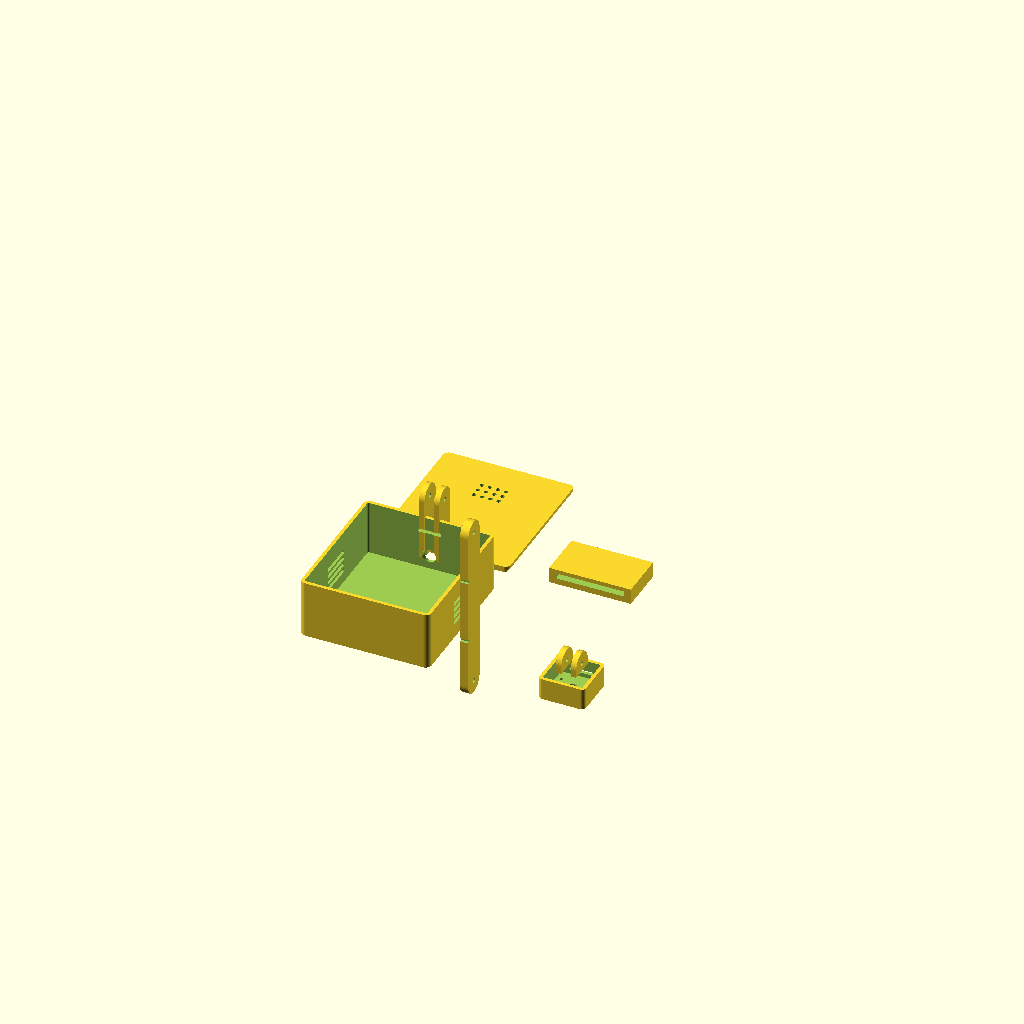
Cell 1: rendered with the file's own defaults.
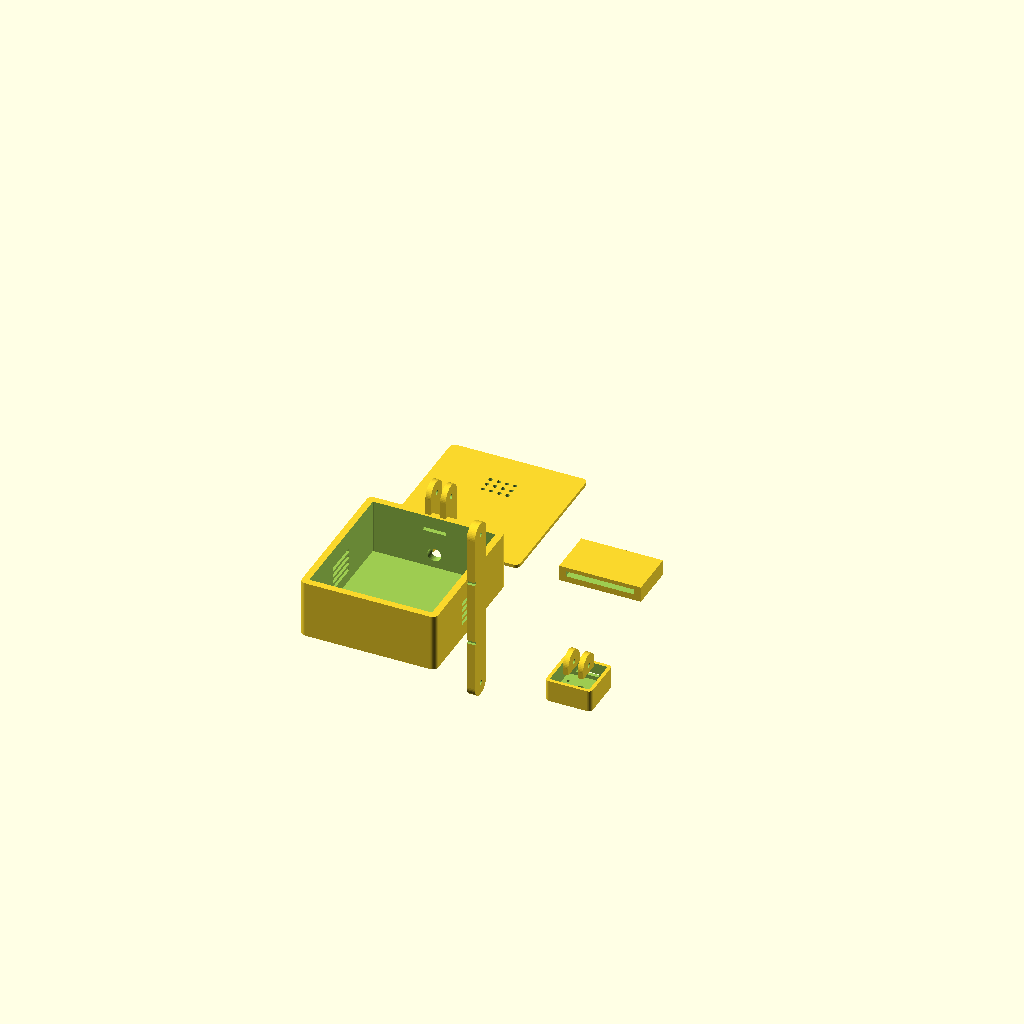
Cell 2: wall = 5 (everything else at default).
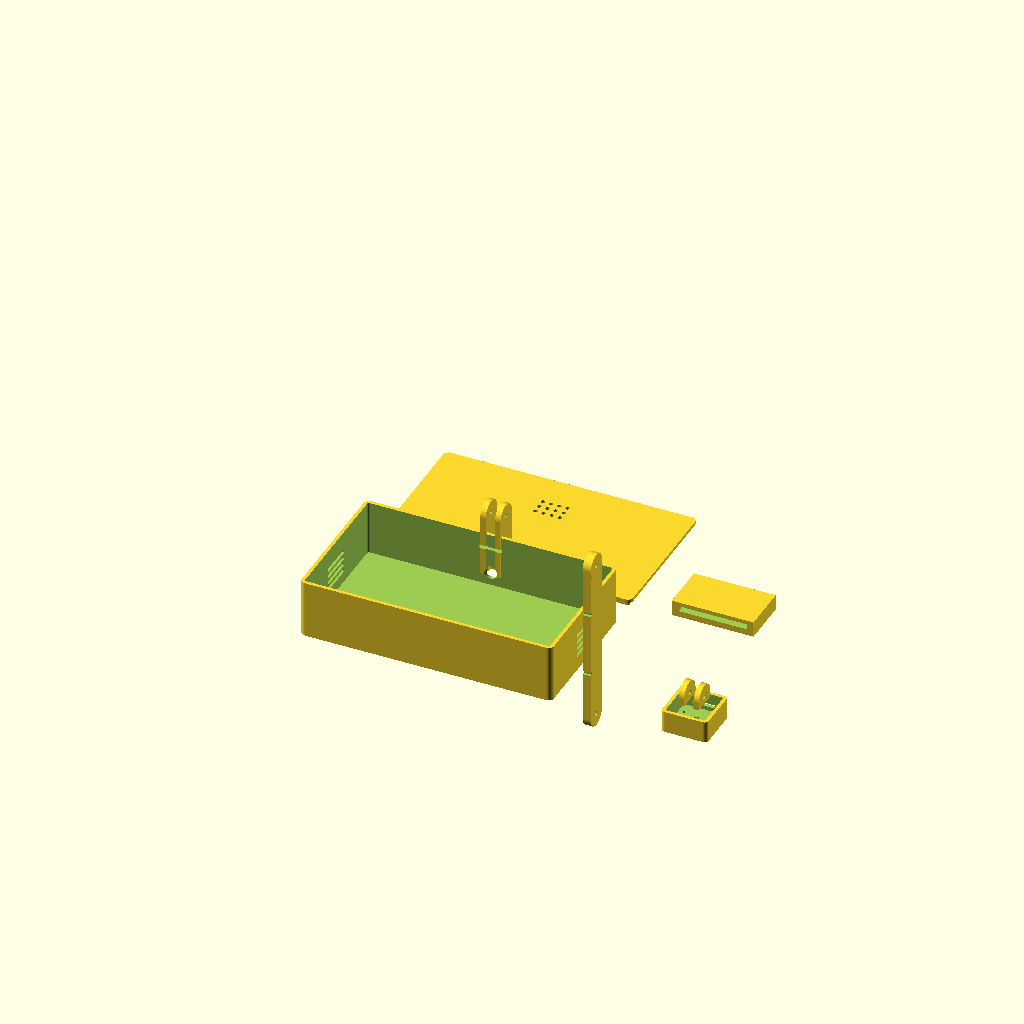
Cell 3: inner_w = 180 (everything else at default).
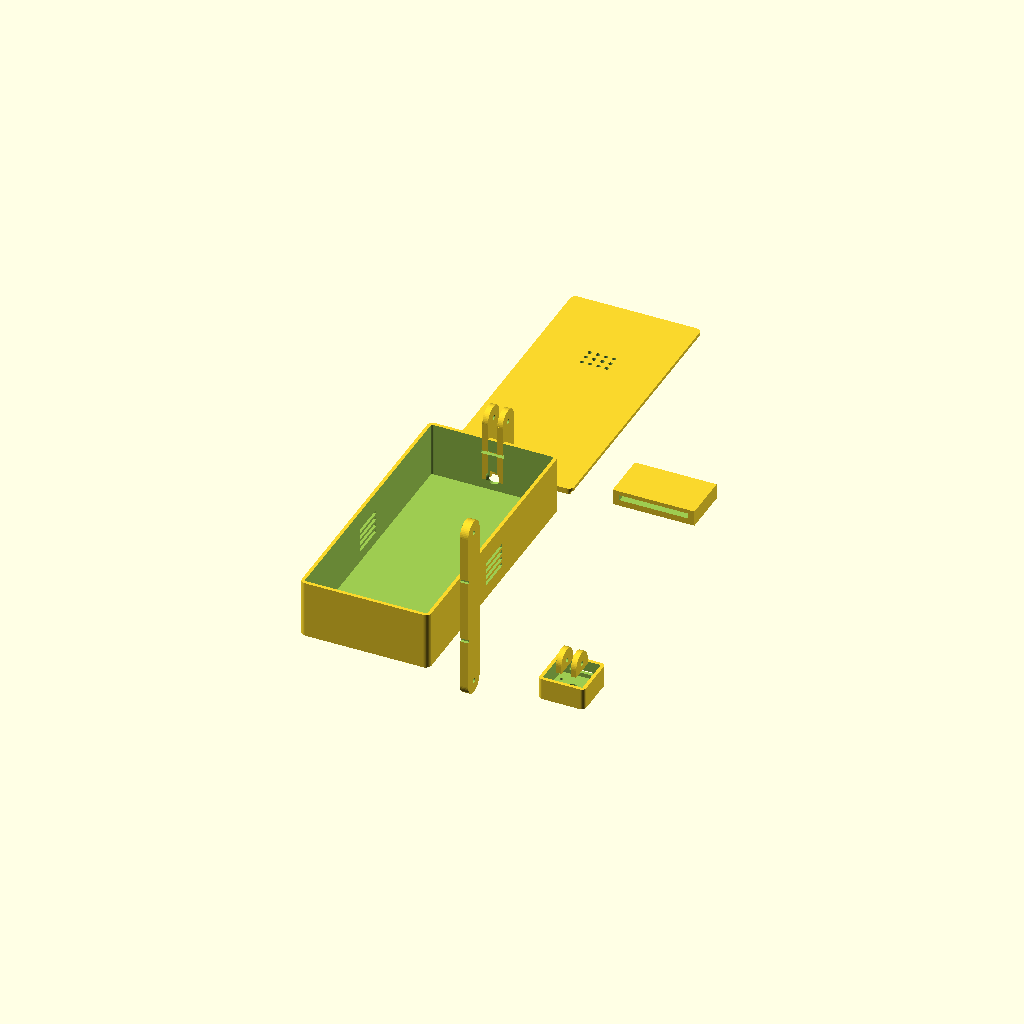
Cell 4: inner_d = 200 (everything else at default).
All cells are drawn from one camera (rotation 55°, 0°, 25°, orthographic, colour scheme Cornfield), so only the parameter changes between them.
The OpenSCAD source (public/gisinglang_arm_mount.scad):
// =====================================================================
// GisingLang - articulated camera arm mount
//
//   base        Pi Zero 2W + 400-point breadboard, arm clevis at the rear
//   arm         strut with a pivot at each end
//   pod         camera housing, pivots on the arm's top end
//   lid         base lid with buzzer sound holes
//   belt_clip   holds 2 vibration motors against the seatbelt (print 2)
//
// WHY AN ARM INSTEAD OF A WINDOW IN THE WALL
// A lens fixed in a box wall sits ~25 mm off the dashboard and stares at
// the driver's chest, and the only way to re-aim it is to reprint. Raising
// the camera on a two-pivot arm puts it near face height and lets the aim
// be adjusted by hand after mounting - which matters because dashboard
// rake, seat height, and driver height all differ.
//
// PIVOTS
// Each joint is a tab captured between two ears, clamped by an M3 bolt and
// a nyloc nut. Friction holds the angle; tighten until it moves firmly but
// does not sag. Both joints rotate in the same plane (up/down aim). Left/
// right aim comes from rotating the whole base on the dashboard.
//
// HARDWARE NEEDED
//   2 x M3 bolt, 20 mm, + 2 x M3 nyloc nut   (the two pivots)
//   4 x M2.5 screw, 6 mm                     (Pi to standoffs)
//   4 x M2 screw, 5 mm                       (camera to pod)
//
// USAGE
//   Set `part` below. F5 preview, F6 render, File > Export > STL.
//   Print: 1 base, 1 arm, 1 pod, 1 lid, 2 belt clips.
// =====================================================================

part = "all";   // "base" | "arm" | "pod" | "lid" | "belt_clip" | "all"

$fn = 48;

/* ---------------------------------------------------------------- *
 *  Base enclosure
 * ---------------------------------------------------------------- */
wall     = 2.5;
floor_t  = 2.5;
corner_r = 4;

// Breadboard 83 x 55 across the back, Pi 65 x 30 in front of it.
// Depth budget: 5 + 30 Pi + 5 gap + 55 board + slack. At 95 the board
// landed exactly flush against the rear wall with zero clearance.
inner_w  = 90;
inner_d  = 100;
// MEASURE THIS. The breadboard is only 10 mm tall, but loosely routed
// jumper wires arc far higher - that, not the components, sets the height.
// Press your wires flat, measure the tallest, add 5 mm.
inner_h  = 40;

base_w = inner_w + 2 * wall;    // 95
base_d = inner_d + 2 * wall;    // 100
base_h = inner_h + floor_t;     // 42.5

/* ---------------------------------------------------------------- *
 *  Raspberry Pi Zero 2 W - board 65 x 30, holes 58 x 23 inset 3.5
 * ---------------------------------------------------------------- */
pi_w = 65; pi_d = 30;
pi_hole_dx = 58; pi_hole_dy = 23; pi_hole_inset = 3.5;
pi_x = wall + (inner_w - pi_w) / 2;
pi_y = wall + 5;
standoff_d = 6; standoff_h = 5; pi_screw_d = 2.4;

/* ---------------------------------------------------------------- *
 *  Pivot joints (shared by both ends of the arm)
 * ---------------------------------------------------------------- */
pivot_hole_d  = 3.4;    // M3 clearance
pivot_boss_d  = 18;     // friction disc; bigger = holds heavier loads
tab_t         = 6;      // arm tab thickness
ear_t         = 4;      // each clevis ear
ear_gap       = 6.8;    // tab_t + 0.8 print clearance
clevis_w      = tab_t + 2 * ear_t + 1.6;

/* ---------------------------------------------------------------- *
 *  Arm
 * ---------------------------------------------------------------- */
arm_len   = 120;   // pivot centre to pivot centre; raises the camera
arm_w     = 18;    // across the arm (Y)
arm_t     = 6;     // arm thickness (X) - must equal tab_t so it fits the clevis

// The base clevis carries a 120 mm arm plus the camera, so it needs real
// bonded area against the rear wall rather than perching on the rim.
// It starts low on the wall and rises to the pivot height.
clevis_z0 = 10;    // where the clevis meets the rear wall
pivot_z   = 55;    // pivot centre above the base's underside

/* ---------------------------------------------------------------- *
 *  Camera pod - Camera Module v2, PCB 25 x 24, holes 21 x 12.5
 * ---------------------------------------------------------------- */
pod_w = 34; pod_h = 34; pod_t = 16;
pod_wall = 2.5;
cam_hole_dx = 21; cam_hole_dy = 12.5;
cam_screw_d = 1.9;
lens_d = 9;
ribbon_slot_w = 17;
ribbon_slot_t = 2.5;

/* ---------------------------------------------------------------- *
 *  Cable exits, ventilation, lid
 * ---------------------------------------------------------------- */
motor_exit_d = 10; motor_exit_z = 10;
usb_exit_d = 9;    usb_exit_z = 9;
vent_count = 4; vent_w = 26; vent_h = 3; vent_pitch = 5; vent_z = 8;
lid_t = 2.5; lid_lip_h = 4; lid_clear = 0.4;
buzzer_hole_d = 3; buzzer_cols = 4; buzzer_rows = 3; buzzer_pitch = 6;

/* ---------------------------------------------------------------- *
 *  Seatbelt motor clip
 * ---------------------------------------------------------------- */
clip_w = 60; clip_d = 35; clip_base_t = 4.5;
belt_slot_w = 50; belt_slot_t = 4; clip_wall = 3;
motor_d = 10.5; motor_pocket_h = 3.5; motor_spacing = 25;
wire_ch_w = 3; wire_ch_h = 2;

// =====================================================================
//  Helpers
// =====================================================================

module rounded_box(w, d, h, r) {
    hull()
        for (x = [r, w - r], y = [r, d - r])
            translate([x, y, 0]) cylinder(r = r, h = h);
}

module boss(outer_d, hole_d, h) {
    difference() {
        cylinder(d = outer_d, h = h);
        translate([0, 0, -0.5]) cylinder(d = hole_d, h = h + 1);
    }
}

function pi_holes() = [
    [pi_hole_inset, pi_hole_inset],
    [pi_hole_inset + pi_hole_dx, pi_hole_inset],
    [pi_hole_inset, pi_hole_inset + pi_hole_dy],
    [pi_hole_inset + pi_hole_dx, pi_hole_inset + pi_hole_dy]
];

// Two ears with aligned holes; a tab drops into the gap between them.
// Drawn lying in the XZ plane, centred on the origin, opening upward.
module clevis(height) {
    for (side = [-1, 1])
        translate([side * (ear_gap / 2 + ear_t / 2), 0, 0])
            difference() {
                union() {
                    translate([-ear_t / 2, -pivot_boss_d / 2, 0])
                        cube([ear_t, pivot_boss_d, height]);
                    translate([0, 0, height]) rotate([0, 90, 0])
                        cylinder(d = pivot_boss_d, h = ear_t, center = true);
                }
                translate([0, 0, height]) rotate([0, 90, 0])
                    cylinder(d = pivot_hole_d, h = ear_t + 2, center = true);
            }
}

// =====================================================================
//  base
// =====================================================================
module base() {
    difference() {
        union() {
            difference() {
                rounded_box(base_w, base_d, base_h, corner_r);
                translate([wall, wall, floor_t])
                    rounded_box(inner_w, inner_d, base_h, max(corner_r - wall, 0.5));
            }
            for (p = pi_holes())
                translate([pi_x + p[0], pi_y + p[1], floor_t])
                    boss(standoff_d, pi_screw_d, standoff_h);

            // Arm clevis, on the OUTSIDE of the rear wall so it steals no
            // interior volume and the lid can still lift straight off.
            // Overlaps the wall by 3 mm and runs from clevis_z0 up to the
            // pivot, giving it ~32 mm of bonded height to resist the arm's
            // leverage.
            translate([base_w / 2, base_d + pivot_boss_d / 2 - 3, clevis_z0])
                clevis(pivot_z - clevis_z0);
        }

        translate([base_w / 2, base_d - wall - 1, floor_t + motor_exit_z])
            rotate([-90, 0, 0]) cylinder(d = motor_exit_d, h = wall + 2);

        translate([-1, pi_y + pi_d / 2, floor_t + usb_exit_z])
            rotate([0, 90, 0]) cylinder(d = usb_exit_d, h = wall + 2);

        // Ribbon cable slot in the rear wall, beside the clevis.
        translate([base_w / 2 - ribbon_slot_w / 2, base_d - wall - 1, base_h - 12])
            cube([ribbon_slot_w, wall + 2, ribbon_slot_t]);

        for (side = [0, 1])
            for (i = [0 : vent_count - 1])
                translate([side == 0 ? -1 : base_w - wall - 1,
                           base_d / 2 - vent_w / 2,
                           floor_t + vent_z + i * vent_pitch])
                    cube([wall + 2, vent_w, vent_h]);
    }
}

// =====================================================================
//  arm - prints flat on the bed
// =====================================================================
// The arm is thin in X and wide in Y, with both pivot bosses on the X axis.
// This MUST match clevis(), whose two ears are separated along X - an arm
// thin in Y would have its tab lying across the slot and could never be
// assembled.
module arm() {
    difference() {
        union() {
            translate([-arm_t / 2, -arm_w / 2, 0])
                cube([arm_t, arm_w, arm_len]);
            for (z = [0, arm_len])
                translate([0, 0, z]) rotate([0, 90, 0])
                    cylinder(d = pivot_boss_d, h = arm_t, center = true);
        }
        for (z = [0, arm_len])
            translate([0, 0, z]) rotate([0, 90, 0])
                cylinder(d = pivot_hole_d, h = arm_t + 2, center = true);

        // Zip-tie slots for the ribbon cable, so it can't flap loose.
        for (z = [arm_len * 0.3, arm_len * 0.7])
            translate([-arm_t / 2 - 1, -arm_w / 2 - 1, z])
                cube([arm_t + 2, 3, 2.5]);
    }
}

// =====================================================================
//  pod - camera housing; prints open-face up
// =====================================================================
module pod() {
    difference() {
        union() {
            rounded_box(pod_w, pod_h, pod_t, 3);
            // Clevis centred on the pod's BACK face, mating with the arm's
            // top pivot. The lens looks out of the opposite face, so the
            // arm sits directly behind the camera.
            translate([pod_w / 2, pod_h / 2, pod_t - 4])
                clevis(12);
        }
        // camera cavity
        translate([pod_wall, pod_wall, pod_wall])
            cube([pod_w - 2 * pod_wall, pod_h - 2 * pod_wall, pod_t]);
        // lens aperture through the front face
        translate([pod_w / 2, pod_h / 2, -1])
            cylinder(d = lens_d, h = pod_wall + 2);
        // camera screw holes
        for (dx = [-cam_hole_dx / 2, cam_hole_dx / 2])
            for (dy = [-cam_hole_dy / 2, cam_hole_dy / 2])
                translate([pod_w / 2 + dx, pod_h / 2 + dy, -1])
                    cylinder(d = cam_screw_d, h = pod_wall + 2);
        // ribbon exit
        translate([pod_w / 2 - ribbon_slot_w / 2, pod_h - pod_wall - 1, pod_wall + 3])
            cube([ribbon_slot_w, pod_wall + 2, ribbon_slot_t]);
    }
}

// =====================================================================
//  lid
// =====================================================================
module lid() {
    difference() {
        union() {
            rounded_box(base_w, base_d, lid_t, corner_r);
            translate([wall + lid_clear, wall + lid_clear, -lid_lip_h])
                rounded_box(inner_w - 2 * lid_clear, inner_d - 2 * lid_clear,
                            lid_lip_h, max(corner_r - wall, 0.5));
        }
        for (c = [0 : buzzer_cols - 1])
            for (r = [0 : buzzer_rows - 1])
                translate([base_w / 2 - (buzzer_cols - 1) * buzzer_pitch / 2 + c * buzzer_pitch,
                           base_d * 0.7 - (buzzer_rows - 1) * buzzer_pitch / 2 + r * buzzer_pitch,
                           -lid_lip_h - 1])
                    cylinder(d = buzzer_hole_d, h = lid_lip_h + lid_t + 2);
    }
}

// =====================================================================
//  belt_clip  (print TWO)
//
//  SAFETY: must slide freely along the belt and never impede retraction
//  or locking. Keep away from the buckle and retractor. If it catches on
//  the webbing at all, do not use it. TPU is kinder against the chest.
// =====================================================================
module belt_clip() {
    difference() {
        cube([clip_w, clip_d, clip_base_t + belt_slot_t + clip_wall]);
        translate([(clip_w - belt_slot_w) / 2, -1, clip_base_t])
            cube([belt_slot_w, clip_d + 2, belt_slot_t]);
        for (dx = [-motor_spacing / 2, motor_spacing / 2]) {
            translate([clip_w / 2 + dx, clip_d / 2, -0.5])
                cylinder(d = motor_d, h = motor_pocket_h + 0.5);
            translate([clip_w / 2 + dx - wire_ch_w / 2, clip_d / 2, -0.5])
                cube([wire_ch_w, clip_d / 2 + 1, wire_ch_h + 0.5]);
        }
    }
}

// =====================================================================
//  Render
// =====================================================================
if (part == "base") base();
else if (part == "arm") arm();
else if (part == "pod") pod();
else if (part == "lid") lid();
else if (part == "belt_clip") belt_clip();
else if (part == "all") {
    base();
    translate([base_w + 30, 0, 0]) arm();
    translate([base_w + 80, 0, 0]) pod();
    translate([0, base_d + 20, 0]) lid();
    translate([base_w + 30, base_d + 20, 0]) belt_clip();
}
Parameter table extracted from the source (name, type, default, range or options):
part: string, default "all"
wall: number, default 2.5
floor_t: number, default 2.5
corner_r: number, default 4
inner_w: number, default 90
inner_d: number, default 100
inner_h: number, default 40
pivot_hole_d: number, default 3.4
pivot_boss_d: number, default 18
tab_t: number, default 6
ear_t: number, default 4
ear_gap: number, default 6.8
arm_len: number, default 120
arm_w: number, default 18
arm_t: number, default 6
clevis_z0: number, default 10
pivot_z: number, default 55
pod_wall: number, default 2.5
cam_screw_d: number, default 1.9
lens_d: number, default 9
ribbon_slot_w: number, default 17
ribbon_slot_t: number, default 2.5
